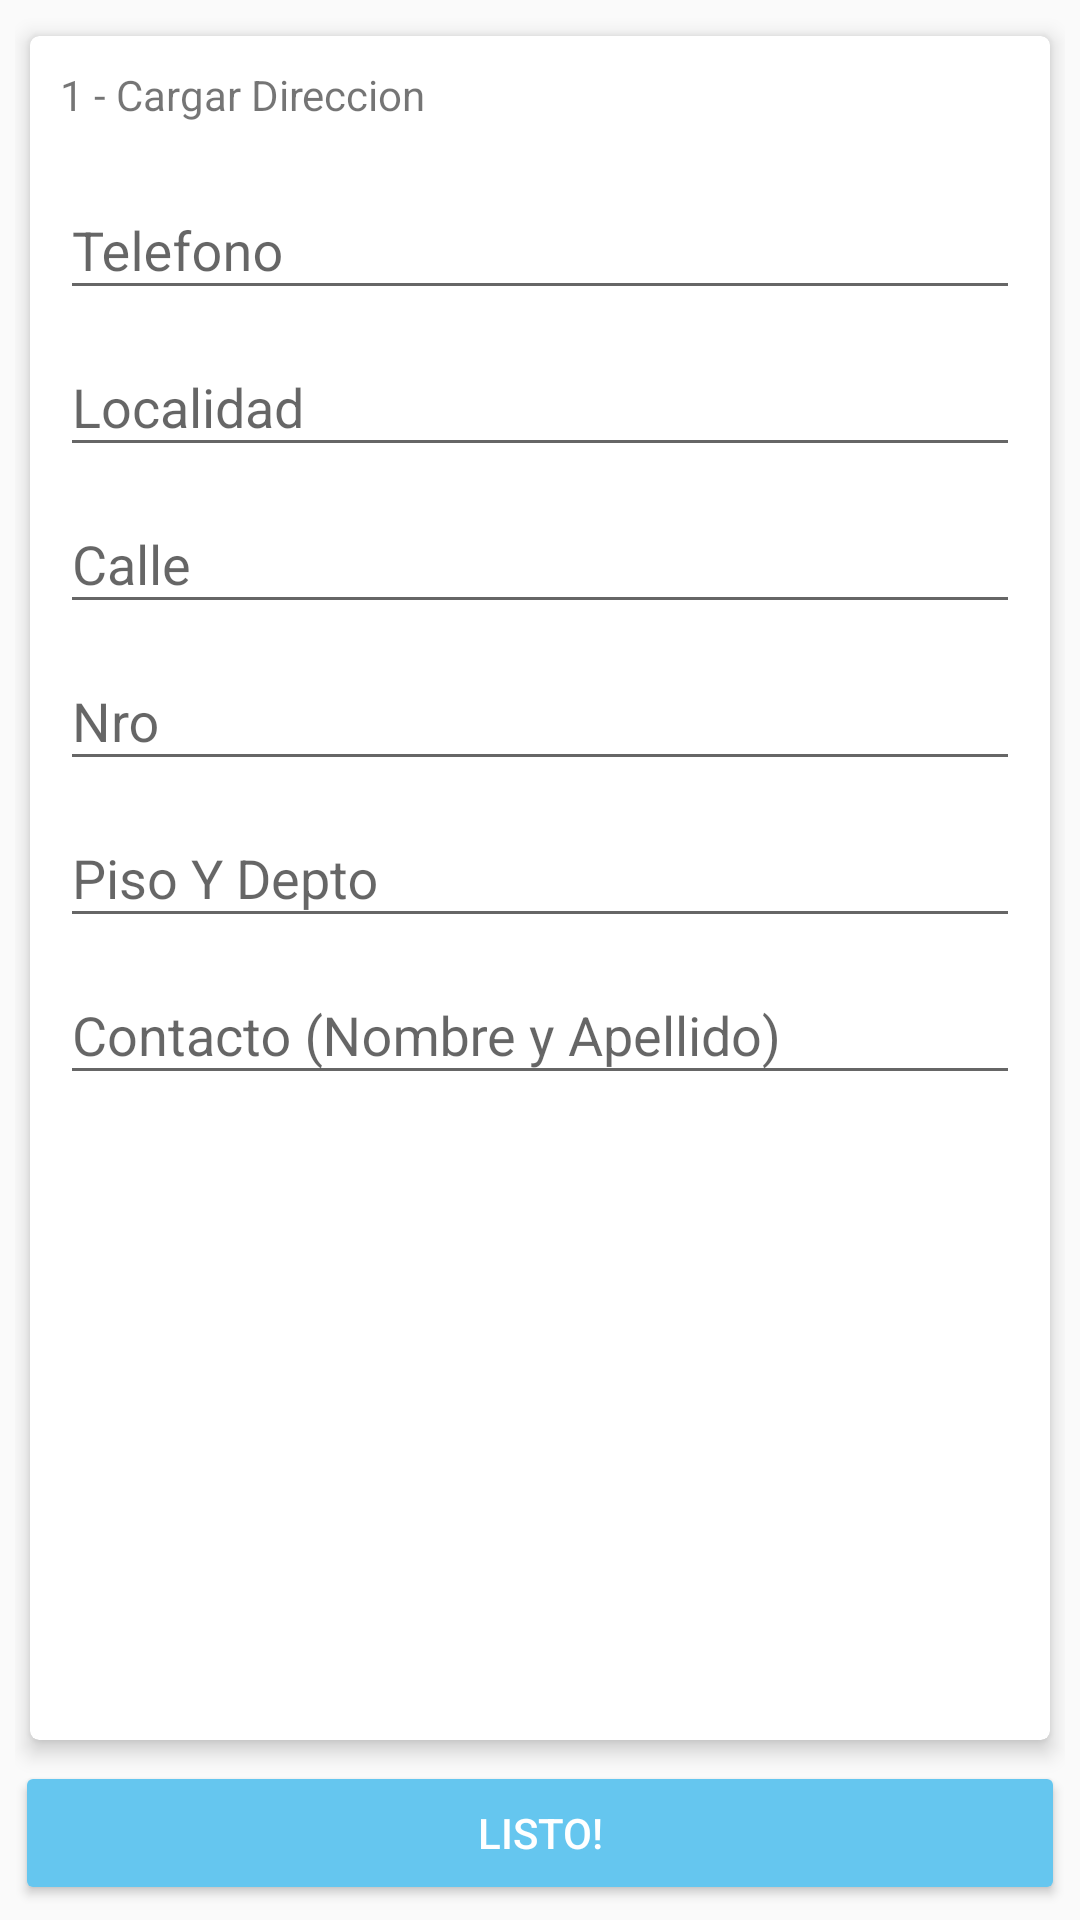

This screen was rendered from an Android layout file. Write that file and the resources it references.
<!-- AndroidManifest.xml: application theme AppTheme -->
<!-- res/layout/fragment_cargar_direccion.xml -->
<FrameLayout xmlns:android="http://schemas.android.com/apk/res/android"
    xmlns:tools="http://schemas.android.com/tools"
    android:layout_width="match_parent"
    android:layout_height="match_parent"
    tools:context="adaptivex.pedidoscloud.View.Pedidos.CargarDireccionFragment">


<RelativeLayout
    android:layout_width="match_parent"
    android:layout_height="match_parent"
    android:padding="@dimen/relative_layout_main_padding">


    <android.support.v7.widget.CardView xmlns:android="http://schemas.android.com/apk/res/android"
        xmlns:card_view="http://schemas.android.com/apk/res-auto"
        android:layout_width="match_parent"
        android:layout_height="match_parent"
        android:id="@+id/cargar_direccion_cv1"
        card_view:cardUseCompatPadding="true"
        card_view:cardElevation="4dp"
        card_view:cardCornerRadius="3dp"
        android:layout_above="@+id/cargar_direccion_btn_siguiente"
        >

    <LinearLayout
        android:id="@+id/email_login_form"
        android:layout_width="match_parent"
        android:layout_height="wrap_content"
        android:orientation="vertical"
        android:padding="10dp"
        >

        <TextView
            android:id="@+id/cargar_direccion_lbl_titulo"
            android:layout_width="match_parent"
            android:layout_height="wrap_content"
            android:layout_marginBottom="10dp"
            android:text="1 - Cargar Direccion" />

        <android.support.design.widget.TextInputLayout
            android:layout_width="match_parent"
            android:layout_height="wrap_content">

            <AutoCompleteTextView
                android:id="@+id/cargar_direccion_telefono"
                android:layout_width="match_parent"
                android:layout_height="wrap_content"
                android:hint="@string/prompt_telefono"
                android:inputType="text"
                android:maxLines="1"
                android:singleLine="true" />

        </android.support.design.widget.TextInputLayout>


        <android.support.design.widget.TextInputLayout
            android:layout_width="match_parent"
            android:layout_height="wrap_content">

            <AutoCompleteTextView
                android:id="@+id/cargar_direccion_localidad"
                android:layout_width="match_parent"
                android:layout_height="wrap_content"
                android:hint="@string/prompt_localidad"
                android:inputType="text"
                android:maxLines="1"
                android:singleLine="true" />

        </android.support.design.widget.TextInputLayout>



        <android.support.design.widget.TextInputLayout
            android:layout_width="match_parent"
            android:layout_height="wrap_content">
            <AutoCompleteTextView
                android:id="@+id/cargar_direccion_calle"
                android:layout_width="match_parent"
                android:layout_height="wrap_content"
                android:hint="@string/prompt_calle"
                android:inputType="text"
                android:maxLines="1"
                android:singleLine="true" />
        </android.support.design.widget.TextInputLayout>


        <android.support.design.widget.TextInputLayout
            android:layout_width="match_parent"
            android:layout_height="wrap_content">
            <AutoCompleteTextView
                android:id="@+id/cargar_direccion_nro"
                android:layout_width="match_parent"
                android:layout_height="wrap_content"
                android:hint="@string/prompt_nro"
                android:inputType="number"
                android:maxLines="1"
                android:singleLine="true" />
        </android.support.design.widget.TextInputLayout>



        <android.support.design.widget.TextInputLayout
            android:layout_width="match_parent"
            android:layout_height="wrap_content">
            <AutoCompleteTextView
                android:id="@+id/cargar_direccion_piso"
                android:layout_width="match_parent"
                android:layout_height="wrap_content"
                android:hint="@string/prompt_piso"
                android:inputType="text"
                android:maxLines="1"
                android:singleLine="true" />
        </android.support.design.widget.TextInputLayout>



        <android.support.design.widget.TextInputLayout
            android:layout_width="match_parent"
            android:layout_height="wrap_content">
            <AutoCompleteTextView
                android:id="@+id/cargar_direccion_contacto"
                android:layout_width="match_parent"
                android:layout_height="wrap_content"
                android:hint="@string/prompt_contacto"
                android:inputType="text"
                android:maxLines="1"
                android:singleLine="true" />
        </android.support.design.widget.TextInputLayout>




    </LinearLayout>
    </android.support.v7.widget.CardView>


    <Button
        android:layout_width="match_parent"
        android:layout_height="wrap_content"
        android:id="@+id/cargar_direccion_btn_siguiente"
        android:text="@string/listo"
        android:drawableRight="@drawable/ic_check_black_24dp"
        style="@style/Widget.AppCompat.Button.Colored"
        android:layout_alignParentBottom="true"
        />


</RelativeLayout>
</FrameLayout>
<!-- resources referenced by this layout -->
<resources>
  <dimen name="relative_layout_main_padding">5dp</dimen>
  <string name="listo">Listo!</string>
  <string name="prompt_calle">Calle</string>
  <string name="prompt_contacto">Contacto (Nombre y Apellido)</string>
  <string name="prompt_localidad">Localidad</string>
  <string name="prompt_nro">Nro</string>
  <string name="prompt_piso">Piso Y Depto</string>
  <string name="prompt_telefono">Telefono</string>
  <style name="AppTheme" parent="Theme.AppCompat.Light.DarkActionBar">
          
          <item name="colorPrimary">@color/colorPrimary</item>
          <item name="colorPrimaryDark">@color/colorPrimaryDark</item>
          <item name="colorAccent">@color/colorAccent</item>
      </style>
  <color name="colorPrimary">#2dd9ba</color>
  <color name="colorPrimaryDark">#1ebfa2</color>
  <color name="colorAccent">#65c6ef</color>
</resources>
